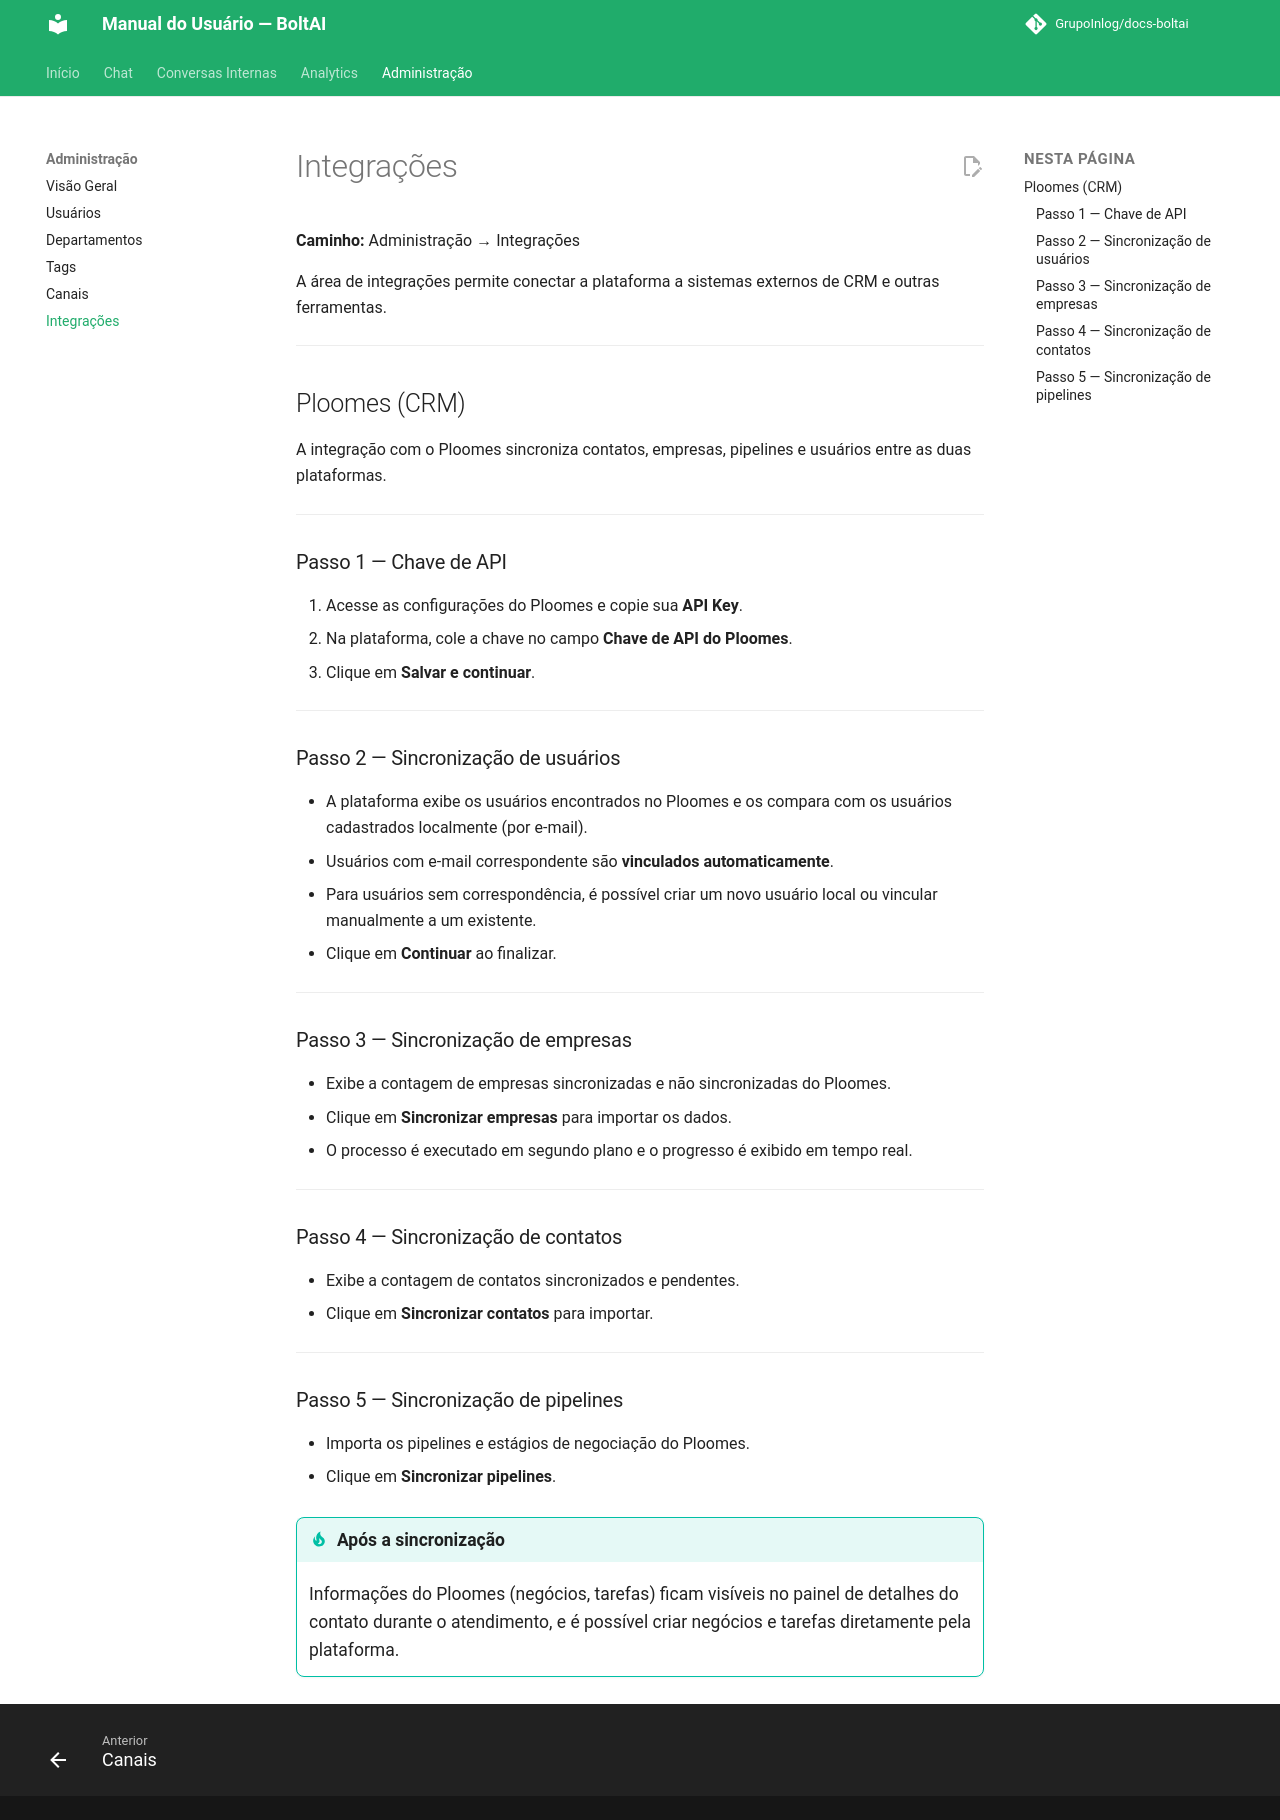

repository: GrupoInlog/docs-boltai · page: administracao/integracoes/index.html · generator: mkdocs

# Integrações

**Caminho:** Administração → Integrações

A área de integrações permite conectar a plataforma a sistemas externos de CRM e outras ferramentas.

---

## Ploomes (CRM)

A integração com o Ploomes sincroniza contatos, empresas, pipelines e usuários entre as duas plataformas.

---

### Passo 1 — Chave de API

1. Acesse as configurações do Ploomes e copie sua **API Key**.
2. Na plataforma, cole a chave no campo **Chave de API do Ploomes**.
3. Clique em **Salvar e continuar**.

---

### Passo 2 — Sincronização de usuários

- A plataforma exibe os usuários encontrados no Ploomes e os compara com os usuários cadastrados localmente (por e-mail).
- Usuários com e-mail correspondente são **vinculados automaticamente**.
- Para usuários sem correspondência, é possível criar um novo usuário local ou vincular manualmente a um existente.
- Clique em **Continuar** ao finalizar.

---

### Passo 3 — Sincronização de empresas

- Exibe a contagem de empresas sincronizadas e não sincronizadas do Ploomes.
- Clique em **Sincronizar empresas** para importar os dados.
- O processo é executado em segundo plano e o progresso é exibido em tempo real.

---

### Passo 4 — Sincronização de contatos

- Exibe a contagem de contatos sincronizados e pendentes.
- Clique em **Sincronizar contatos** para importar.

---

### Passo 5 — Sincronização de pipelines

- Importa os pipelines e estágios de negociação do Ploomes.
- Clique em **Sincronizar pipelines**.

!!! tip "Após a sincronização"
    Informações do Ploomes (negócios, tarefas) ficam visíveis no painel de detalhes do contato durante o atendimento, e é possível criar negócios e tarefas diretamente pela plataforma.
